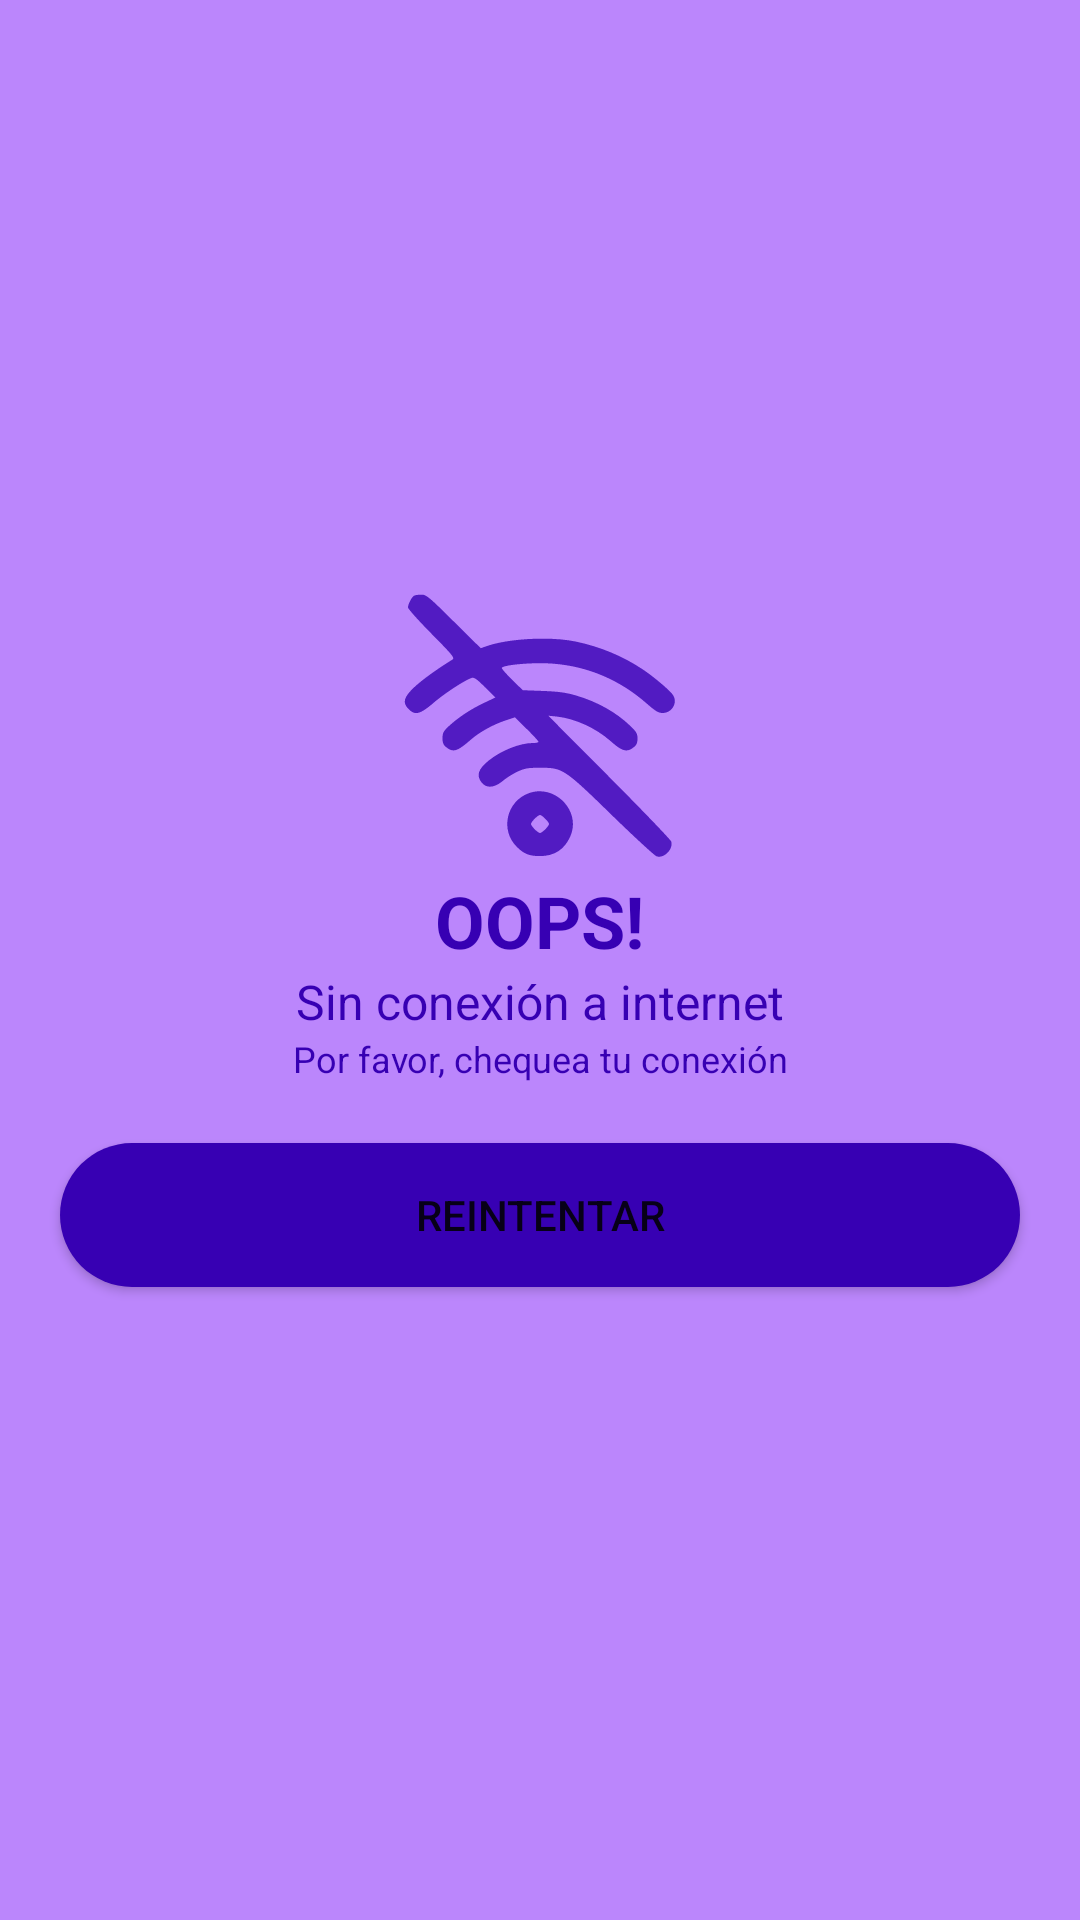

Here is an Android app screen rendered from its layout file. Give the layout XML and the strings, colors and styles it references.
<!-- AndroidManifest.xml: application theme Theme.MlRetroComputacion -->
<!-- res/layout/check_internet_dialog.xml -->
<?xml version="1.0" encoding="utf-8"?>
<LinearLayout xmlns:android="http://schemas.android.com/apk/res/android"
    android:layout_width="200dp"
    android:layout_height="300dp"
    xmlns:app="http://schemas.android.com/apk/res-auto"
    android:background="@color/purple_200"
    android:gravity="center"
    android:orientation="vertical">

    <ImageView
        android:layout_width="100dp"
        android:layout_height="100dp"
        app:tint="@color/purple_700"
        android:src="@drawable/ic_nowifi"
        android:layout_gravity="center">
    </ImageView>

    <TextView
        android:layout_width="wrap_content"
        android:layout_height="wrap_content"
        android:text="OOPS!"
        android:textStyle="bold"
        android:textSize="24sp"
        android:gravity="center"
        android:textColor="@color/purple_700"/>

    <TextView
        android:layout_width="wrap_content"
        android:layout_height="wrap_content"
        android:text="Sin conexión a internet"
        android:textSize="16sp"
        android:gravity="center"
        android:textColor="@color/purple_700"/>

    <TextView
        android:layout_width="wrap_content"
        android:layout_height="wrap_content"
        android:text="Por favor, chequea tu conexión"
        android:textSize="12sp"
        android:gravity="center"
        android:textColor="@color/purple_700"/>

    <Button
        android:id="@+id/buttonRetry"
        android:layout_width="match_parent"
        android:layout_height="wrap_content"
        android:layout_margin="20dp"
        android:textAllCaps="true"
        android:background="@drawable/button_shape"
        android:text="reintentar"
        />

</LinearLayout>
<!-- resources referenced by this layout -->
<resources>
  <color name="purple_200">#FFBB86FC</color>
  <color name="purple_700">#FF3700B3</color>
  <!-- drawable button_shape (drawable) -->
  <?xml version="1.0" encoding="utf-8"?>
  <selector xmlns:android="http://schemas.android.com/apk/res/android">
  
      <item>
          <shape android:shape="rectangle">
              <solid android:color="@color/purple_700"/>
              <corners android:radius="50dp"/>
          </shape>
      </item>
  </selector>
  <!-- drawable ic_nowifi (drawable) -->
  <vector android:alpha="0.8" android:height="200dp"
      android:viewportHeight="200" android:viewportWidth="200"
      android:width="200dp" xmlns:android="http://schemas.android.com/apk/res/android">
      <path android:fillColor="#000000"
          android:pathData="M16.2,15.7c-1.5,0.6 -4.2,5.6 -4.2,7.9 0,1 7.1,8.9 15.8,17.7 14.1,14.3 15.5,16 13.8,17.1 -10.5,6.5 -20.2,13.5 -25.3,18.3 -7.3,6.8 -8.2,10.5 -3.8,14.8 4.2,4.3 7.6,3.4 16.7,-4.4 7.6,-6.5 20.9,-15.1 25.3,-16.5 1.6,-0.5 3.6,0.9 8.9,6.3l6.8,6.8 -7.6,3.6c-8.7,4.1 -17.3,9.8 -23.3,15.4 -3.7,3.4 -4.3,4.6 -4.3,8.1 0,3.2 0.6,4.5 2.6,6.1 4.6,3.6 7.2,2.8 16.4,-5.2 5.7,-5 14.8,-10 22.9,-12.7l6.4,-2.1 7.9,7.8c4.3,4.2 7.8,8.1 7.8,8.5 0,0.5 -1.7,0.8 -3.7,0.8 -8.7,-0 -21.2,5 -29.5,11.7 -7.1,5.8 -8.4,9.9 -4.7,14.7 3.2,4 8.5,3.6 14.1,-1.1 2.3,-2 6.8,-4.8 9.8,-6.2 4.7,-2.2 6.9,-2.6 15,-2.6 15.2,-0 16.1,0.6 48,31.7 14.9,14.5 28.2,26.7 29.6,27.3 4.9,1.8 11.4,-4.6 9.9,-9.8 -0.4,-1.2 -19,-20.6 -41.4,-43.1l-40.6,-40.8 5.9,0.6c11.9,1.3 25.9,7.7 35.5,16.2 7.9,7 11,7.9 15.5,4.3 2,-1.6 2.6,-2.9 2.6,-5.9 0,-3.3 -0.7,-4.5 -4.9,-8.5 -9.4,-9 -21.7,-15.9 -35.8,-20.1 -6.8,-2 -11.8,-2.7 -22.3,-3.1l-13.5,-0.5 -7.2,-7.1c-4,-3.9 -7,-7.4 -6.8,-7.8 1.3,-2.1 21.7,-3.8 34.1,-2.8 23.5,1.8 44.8,10.9 62.9,26.9 5.5,4.8 7.5,6 10.2,6 6.7,-0 10.6,-7.6 6.5,-12.6 -2.9,-3.6 -13.2,-12.2 -20.2,-16.8 -13,-8.6 -27.9,-14.8 -44,-18.2 -16.9,-3.6 -45.3,-2.1 -59.8,3.1l-3.7,1.3 -18.1,-17.9c-16.5,-16.4 -18.3,-17.9 -21.5,-17.8 -1.9,-0 -4,0.3 -4.7,0.6z" android:strokeColor="#00000000"/>
      <path android:fillColor="#000000"
          android:pathData="M92.7,147.4c-15.1,5.4 -19.5,24.7 -8.1,35.9 4.7,4.7 8.3,6.1 15.4,6.1 9.5,-0 16.2,-4.3 20.1,-12.9 7.7,-16.8 -9.8,-35.3 -27.4,-29.1zM103.5,164.5c1.4,1.3 2.5,2.9 2.5,3.5 0,1.4 -4.6,6 -6,6 -1.4,-0 -6,-4.6 -6,-6 0,-1.4 4.6,-6 6,-6 0.6,-0 2.2,1.1 3.5,2.5z" android:strokeColor="#00000000"/>
  </vector>
  <style name="Theme.MlRetroComputacion" parent="Theme.MaterialComponents.DayNight.DarkActionBar">
          
          <item name="colorPrimary">@color/purple_500</item>
          <item name="colorPrimaryVariant">@color/purple_700</item>
          <item name="colorOnPrimary">@color/white</item>
          
          <item name="colorSecondary">@color/teal_200</item>
          <item name="colorSecondaryVariant">@color/teal_700</item>
          <item name="colorOnSecondary">@color/black</item>
          
          <item name="android:statusBarColor" tools:targetApi="l">?attr/colorPrimaryVariant</item>
          
      </style>
  <color name="purple_500">#FF6200EE</color>
  <color name="white">#FFFFFFFF</color>
  <color name="teal_200">#FF03DAC5</color>
  <color name="teal_700">#FF018786</color>
  <color name="black">#FF000000</color>
</resources>
